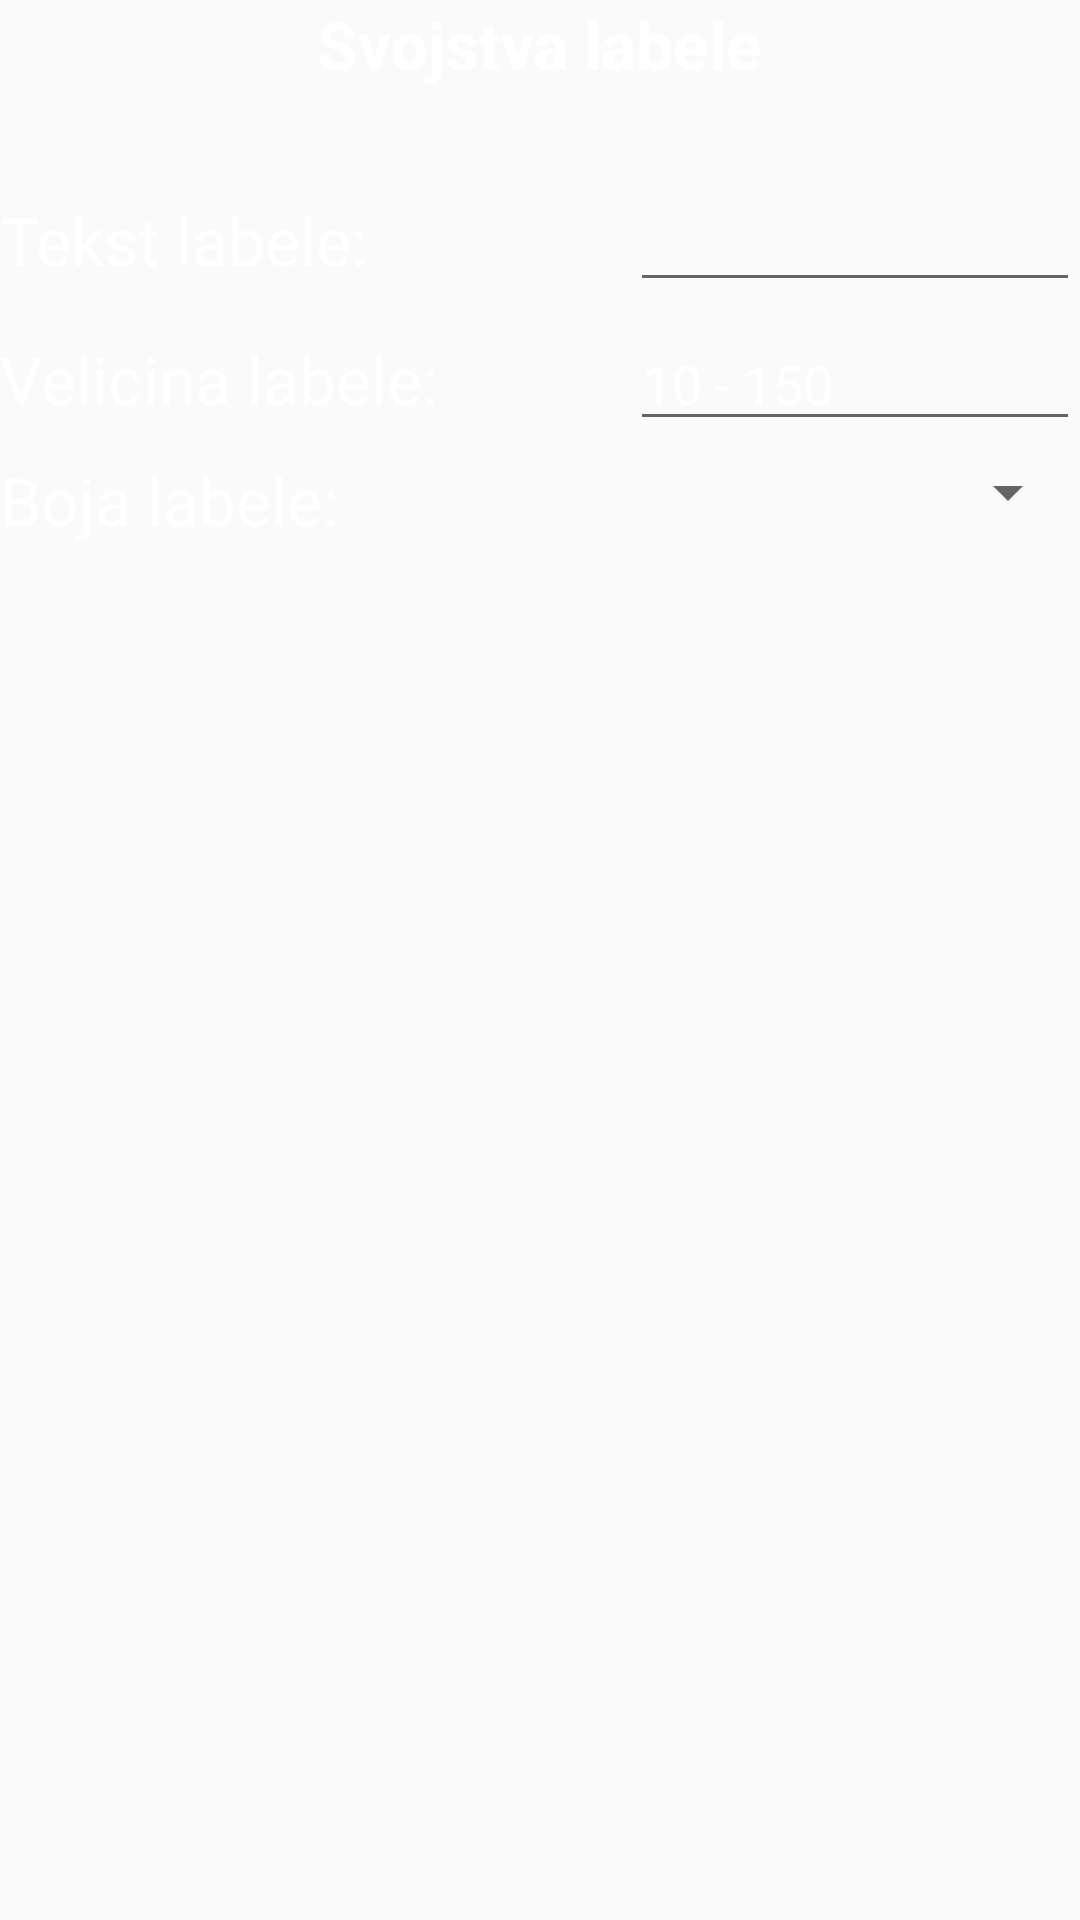

This screen was rendered from an Android layout file. Write that file and the resources it references.
<!-- AndroidManifest.xml: application theme AppTheme -->
<!-- res/layout/dialog_svojstva_labele.xml -->
<?xml version="1.0" encoding="utf-8"?>
<LinearLayout
    xmlns:android="http://schemas.android.com/apk/res/android"
    android:layout_width="match_parent"
    android:layout_height="match_parent"
    android:orientation="vertical">

    <TextView
        android:layout_height="wrap_content"
        android:layout_width="wrap_content"
        android:textColor="@color/bijela"
        android:text="Svojstva labele"
        android:textStyle="bold"
        android:layout_marginBottom="30dp"
        android:layout_gravity="center_horizontal"
        android:textAppearance="?android:attr/textAppearanceLarge" />

    <GridLayout
        android:id="@+id/GridLayout1"
        android:layout_width="match_parent"
        android:layout_height="wrap_content"
        android:columnCount="2"
        android:orientation="vertical">

        <TextView
            android:layout_height="wrap_content"
            android:layout_column="0"
            android:text="Tekst labele:"
            android:layout_row="0"
            android:textColor="@color/bijela"
            android:textAppearance="?android:attr/textAppearanceLarge" />

        <EditText
            android:id="@+id/editTextSvojstvaLabeleR2"
            android:layout_column="1"
            android:layout_width="150dp"
            android:textColor="@color/bijela"
            android:layout_gravity="right"
            android:layout_marginBottom="5dp"
            android:layout_row="0"
            android:linksClickable="false"
            android:longClickable="true">
        </EditText>

        <TextView
            android:layout_height="wrap_content"
            android:layout_column="0"
            android:text="Velicina labele:"
            android:layout_row="1"
            android:textColor="@color/bijela"
            android:textAppearance="?android:attr/textAppearanceLarge" />

        <EditText
            android:id="@+id/editTextVelicinaLabeleR2"
            android:layout_column="1"
            android:layout_width="150dp"
            android:textColor="@color/bijela"
            android:layout_gravity="right"
            android:layout_marginBottom="5dp"
            android:layout_row="1"
            android:inputType="number"
            android:hint="10 - 150"
            android:textColorHint="@color/bijela">
        </EditText>

        <TextView
            android:layout_height="wrap_content"
            android:layout_column="0"
            android:text="Boja labele:"
            android:layout_row="2"
            android:textColor="@color/bijela"
            android:textAppearance="?android:attr/textAppearanceLarge" />
        <Spinner
            android:id="@+id/spinnerSvojstvaLabeleR2"
            android:layout_width="wrap_content"
            android:layout_column="1"
            android:textColor="@color/bijela"
            android:layout_gravity="right"
            android:layout_row="2"
            android:layout_marginBottom="16dp"/>

    </GridLayout>

</LinearLayout>
<!-- resources referenced by this layout -->
<resources>
  <color name="bijela">#FFFFFF</color>
  <style name="AppTheme" parent="Theme.AppCompat.Light.DarkActionBar">
          
          <item name="android:alertDialogTheme">@style/customAD</item>
          <item name="android:alertDialogStyle">@style/customADStyle</item>
      </style>
  <style name="customAD">
          <item name="android:textColorPrimary">@color/bijela</item>
          <item name="android:windowBackground">@android:color/transparent</item>
          <item name="android:windowContentOverlay">@null</item>
          <item name="android:windowIsFloating">true</item>
          <item name="android:windowAnimationStyle">@android:style/Animation.Dialog</item>
          <item name="android:windowMinWidthMajor">@android:dimen/dialog_min_width_major</item>
          <item name="android:windowMinWidthMinor">@android:dimen/dialog_min_width_minor</item>
          <item name="android:windowTitleStyle">@style/dialog_boje</item>
          <item name="android:windowTitleBackgroundStyle">@style/dialog_boje</item>
          <item name="android:textAppearanceMedium">@style/dialog_boje2</item>
          <item name="android:borderlessButtonStyle">@style/dialog_boje</item>
          <item name="android:buttonBarStyle">@style/dialog_boje</item>
          <item name="android:textColorAlertDialogListItem">@color/bijela</item>
      </style>
  <style name="customADStyle">
          <item name="android:bottomBright">@color/crvenaPozadina</item>
          <item name="android:bottomDark">@color/crvenaPozadina</item>
          <item name="android:bottomMedium">@color/crvenaPozadina</item>
          <item name="android:centerBright">@color/crvenaPozadina</item>
          <item name="android:centerDark">@color/crvenaPozadina</item>
          <item name="android:centerMedium">@color/crvenaPozadina</item>
          <item name="android:fullBright">@color/crvenaPozadina</item>
          <item name="android:fullDark">@color/crvenaPozadina</item>
          <item name="android:topBright">@color/crvenaPozadina</item>
          <item name="android:topDark">@color/crvenaPozadina</item>
      </style>
  <style name="dialog_boje">
          <item name="android:textColor">@color/bijela</item>
          <item name="android:background">@color/crvenaPozadina</item>
          <item name="android:itemTextAppearance">@color/bijela</item>
      </style>
  <style name="dialog_boje2" parent="@android:style/TextAppearance">
          <item name="android:textColor">@color/bijela</item>
          <item name="android:background">@color/crvenaPozadina</item>
          <item name="android:itemTextAppearance">@color/bijela</item>
          <item name="android:textSize">20sp</item>
      </style>
  <color name="crvenaPozadina">#FF5252</color>
</resources>
